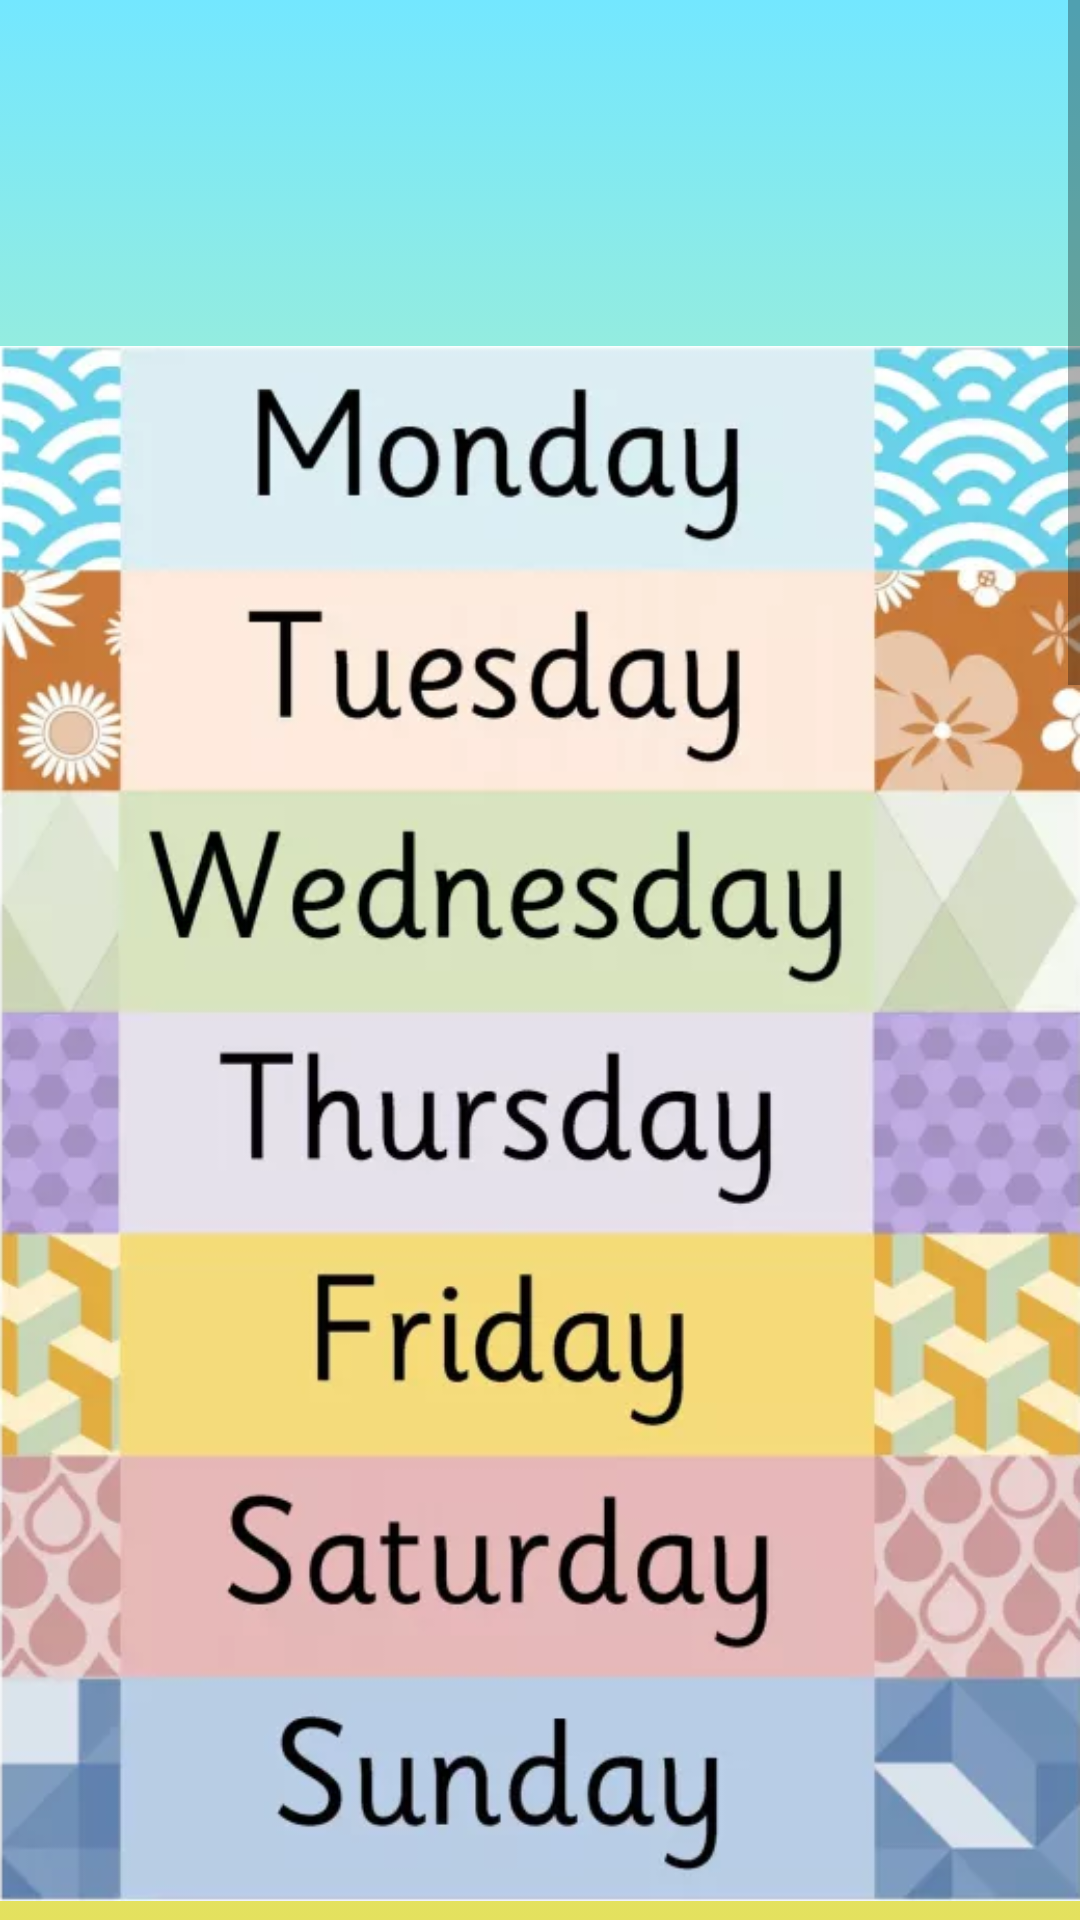

This screen was rendered from an Android layout file. Write that file and the resources it references.
<!-- AndroidManifest.xml: application theme Theme.Childrenapp -->
<!-- res/layout/learn_daysmonths.xml -->
<?xml version="1.0" encoding="utf-8"?>
<RelativeLayout xmlns:android="http://schemas.android.com/apk/res/android"
    android:layout_width="match_parent"
    android:layout_height="match_parent"
    android:background="@drawable/menu_selector">

    <ScrollView
        android:id="@+id/scrollView"
        android:layout_width="match_parent"
        android:layout_height="match_parent">

        <LinearLayout
            android:layout_width="match_parent"
            android:layout_height="wrap_content"
            android:orientation="vertical">

            <ImageView
                android:id="@+id/days"
                android:layout_width="match_parent"
                android:layout_height="wrap_content"
                android:src="@drawable/days" />

            <ImageView
                android:id="@+id/months"
                android:layout_width="match_parent"
                android:layout_height="wrap_content"
                android:src="@drawable/months" />

            <TextView
                android:id="@+id/bottom_textview"
                android:layout_width="wrap_content"
                android:layout_height="301dp"
                android:layout_marginStart="20dp"
                android:layout_marginTop="20dp"
                android:layout_marginEnd="20dp"
                android:layout_marginBottom="20dp"
                android:fontFamily="@font/comfort"
                android:text="@string/daysmonthslearn"
                android:textSize="18sp" />
            <ImageView
                android:id="@+id/backImage"
                android:layout_width="90dp"
                android:layout_height="90dp"
                android:layout_weight="1"
                android:clickable="true"
                android:contentDescription="@string/backtomenu"
                android:paddingBottom="10dp"
                android:scaleType="fitStart"
                android:src="@drawable/back_icon"
                android:focusable="true"
                android:layout_gravity="center"/>

        </LinearLayout>

    </ScrollView>



</RelativeLayout>
<!-- resources referenced by this layout -->
<resources>
  <!-- drawable days: png bitmap (drawable, 284023 bytes) -->
  <!-- drawable menu_selector (drawable) -->
  <?xml version="1.0" encoding="utf-8"?>
  <selector xmlns:android="http://schemas.android.com/apk/res/android">
      <item>
          <shape>
              <gradient
                  android:angle="90"
                  android:startColor="#e4e15e"
                  android:centerColor="#cdf5a8"
                  android:endColor="#73e7ff"
                  android:type="linear" />
          </shape>
      </item>
  </selector>
  <!-- drawable months: png bitmap (drawable, 287600 bytes) -->
  <string name="backtomenu">Back to menu</string>
  <string name="daysmonthslearn">A calendar helps us know what day it is and plan our activities. Days make up a week, like Sunday, Monday, Tuesday, and so on. Weeks make up months, and each month has a name, like January, February, March, and so on. Months help us organize time throughout the year. A year is made up of 12 months and tells us how long it takes for the Earth to go around the sun. So, the calendar helps us keep track of days, weeks, months, and years, and it helps us remember important dates.</string>
  <style name="Theme.Childrenapp" parent="Base.Theme.Childrenapp" />
  <style name="Base.Theme.Childrenapp" parent="Theme.AppCompat.Light.NoActionBar">
          <item name="android:statusBarColor">@color/blue</item>
      </style>
  <color name="blue">#73e7ff</color>
</resources>
